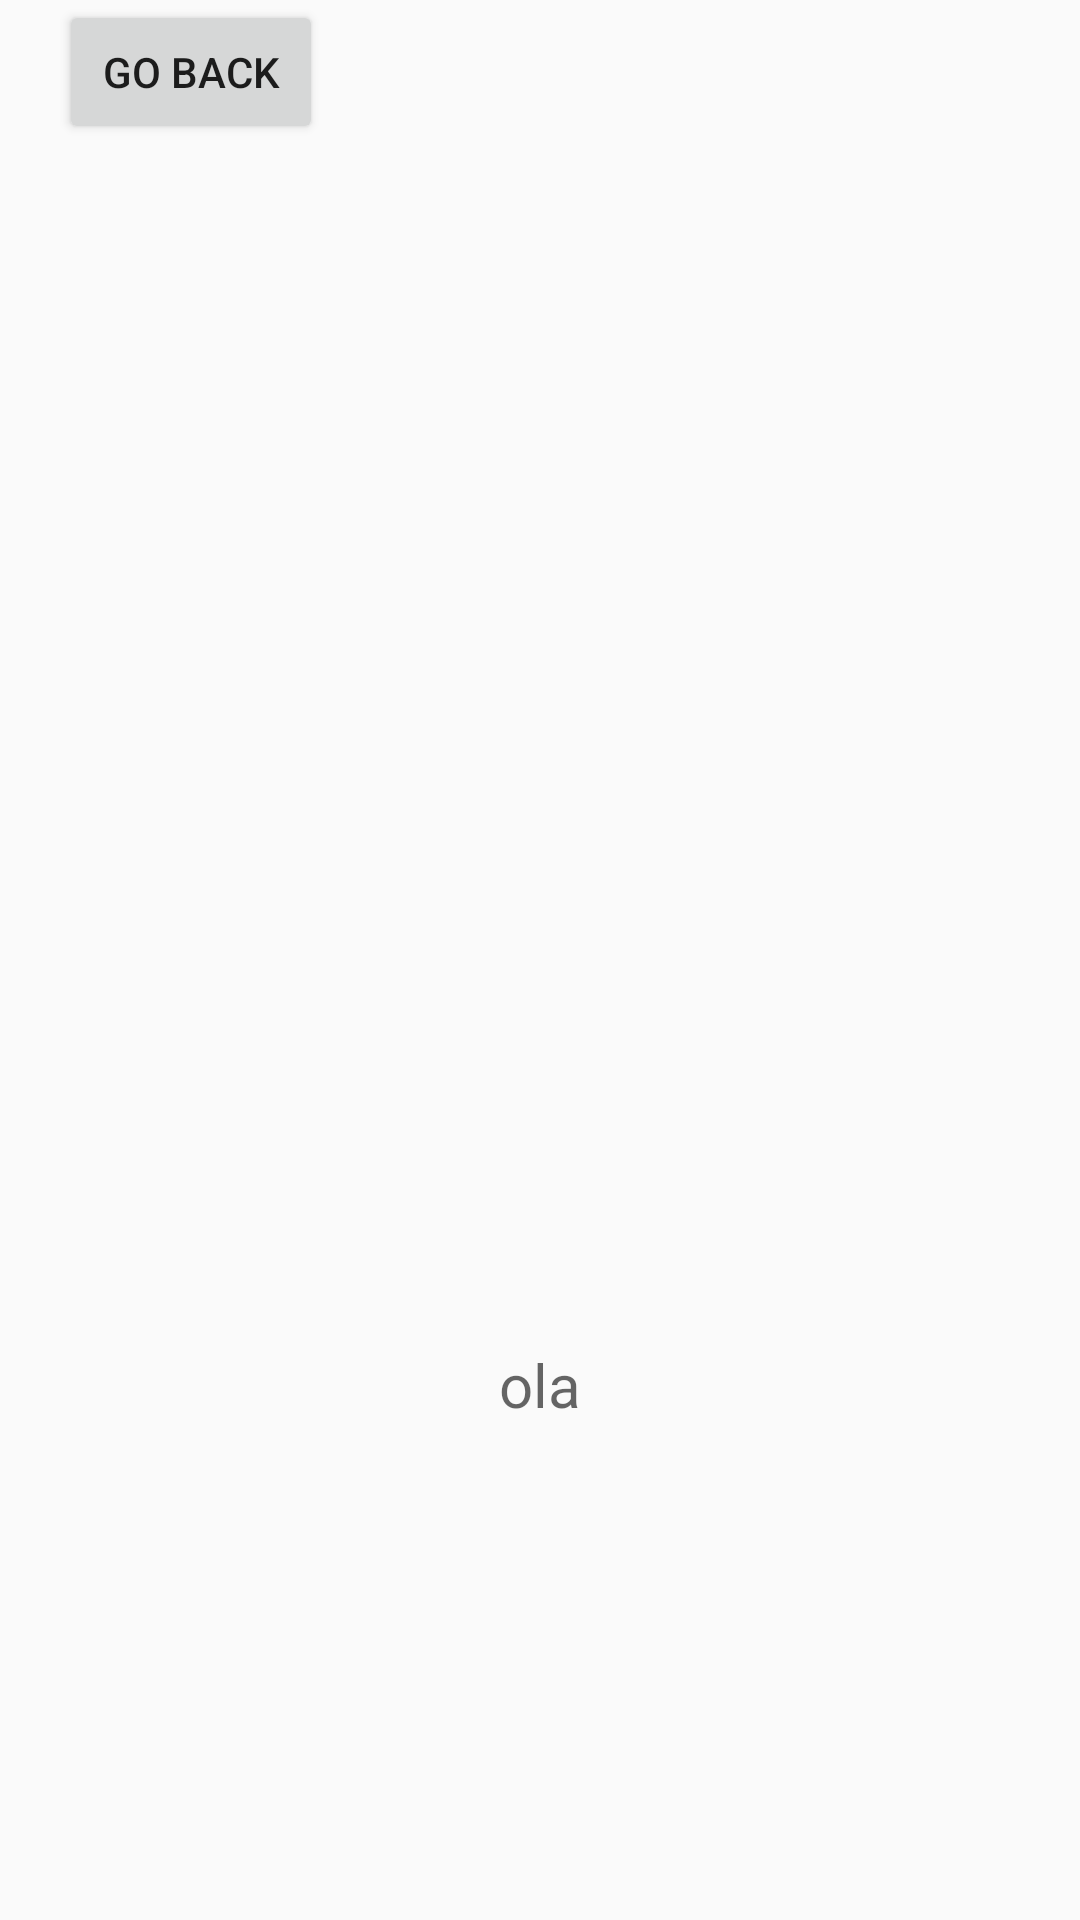

Layout XML and referenced resources for this Android screen:
<!-- AndroidManifest.xml: application theme AppTheme -->
<!-- res/layout/activity_qr.xml -->
<RelativeLayout xmlns:android="http://schemas.android.com/apk/res/android"
                xmlns:tools="http://schemas.android.com/tools"
                android:layout_width="match_parent"
                android:layout_height="match_parent"
                android:paddingLeft="@dimen/activity_horizontal_margin"
                android:paddingRight="@dimen/activity_horizontal_margin"
                android:paddingTop="@dimen/activity_vertical_margin"
                android:paddingBottom="@dimen/activity_vertical_margin"
                tools:context="sirs.grupo7.securepayment.QrActivity">

    <Button
        android:layout_width="wrap_content"
        android:layout_height="wrap_content"
        android:id="@+id/button_qrcode_go_back"
        android:text="@string/go_back"
        android:layout_alignParentTop="true"
        android:layout_marginLeft="20dp"/>

    <ImageView
        android:layout_width="400dp"
        android:layout_height="400dp"
        android:id="@+id/imageViewIBAN"
        android:layout_below="@+id/button_qrcode_go_back"
        android:layout_alignParentStart="true"/>

    <TextView
        android:layout_width="fill_parent"
        android:layout_height="25dp"
        android:textAppearance="?android:attr/textAppearanceMedium"
        android:id="@+id/textShowIBAN"
        android:gravity="center"
        android:textSize="20dp"
        android:layout_below="@+id/imageViewIBAN"
        android:layout_centerHorizontal="true"
        android:text="ola"/>
</RelativeLayout>
<!-- resources referenced by this layout -->
<resources>
  <string name="go_back">Go Back</string>
  <style name="AppTheme" parent="Theme.AppCompat.Light.DarkActionBar">
          
      </style>
</resources>
